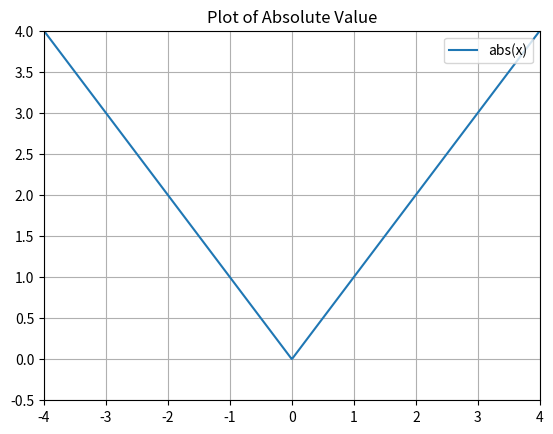

The script that saved this image:
import matplotlib.pyplot as plt
import numpy as np
x = np.arange(-2*np.pi, 2*np.pi, 0.01)
y = np.abs(x)
plt.plot(x, y, label='abs(x)')
plt.axis([-4, 4, -0.5, 4.0])
plt.title("Plot of Absolute Value")
plt.legend(loc = "upper right")
plt.grid()
plt.show()